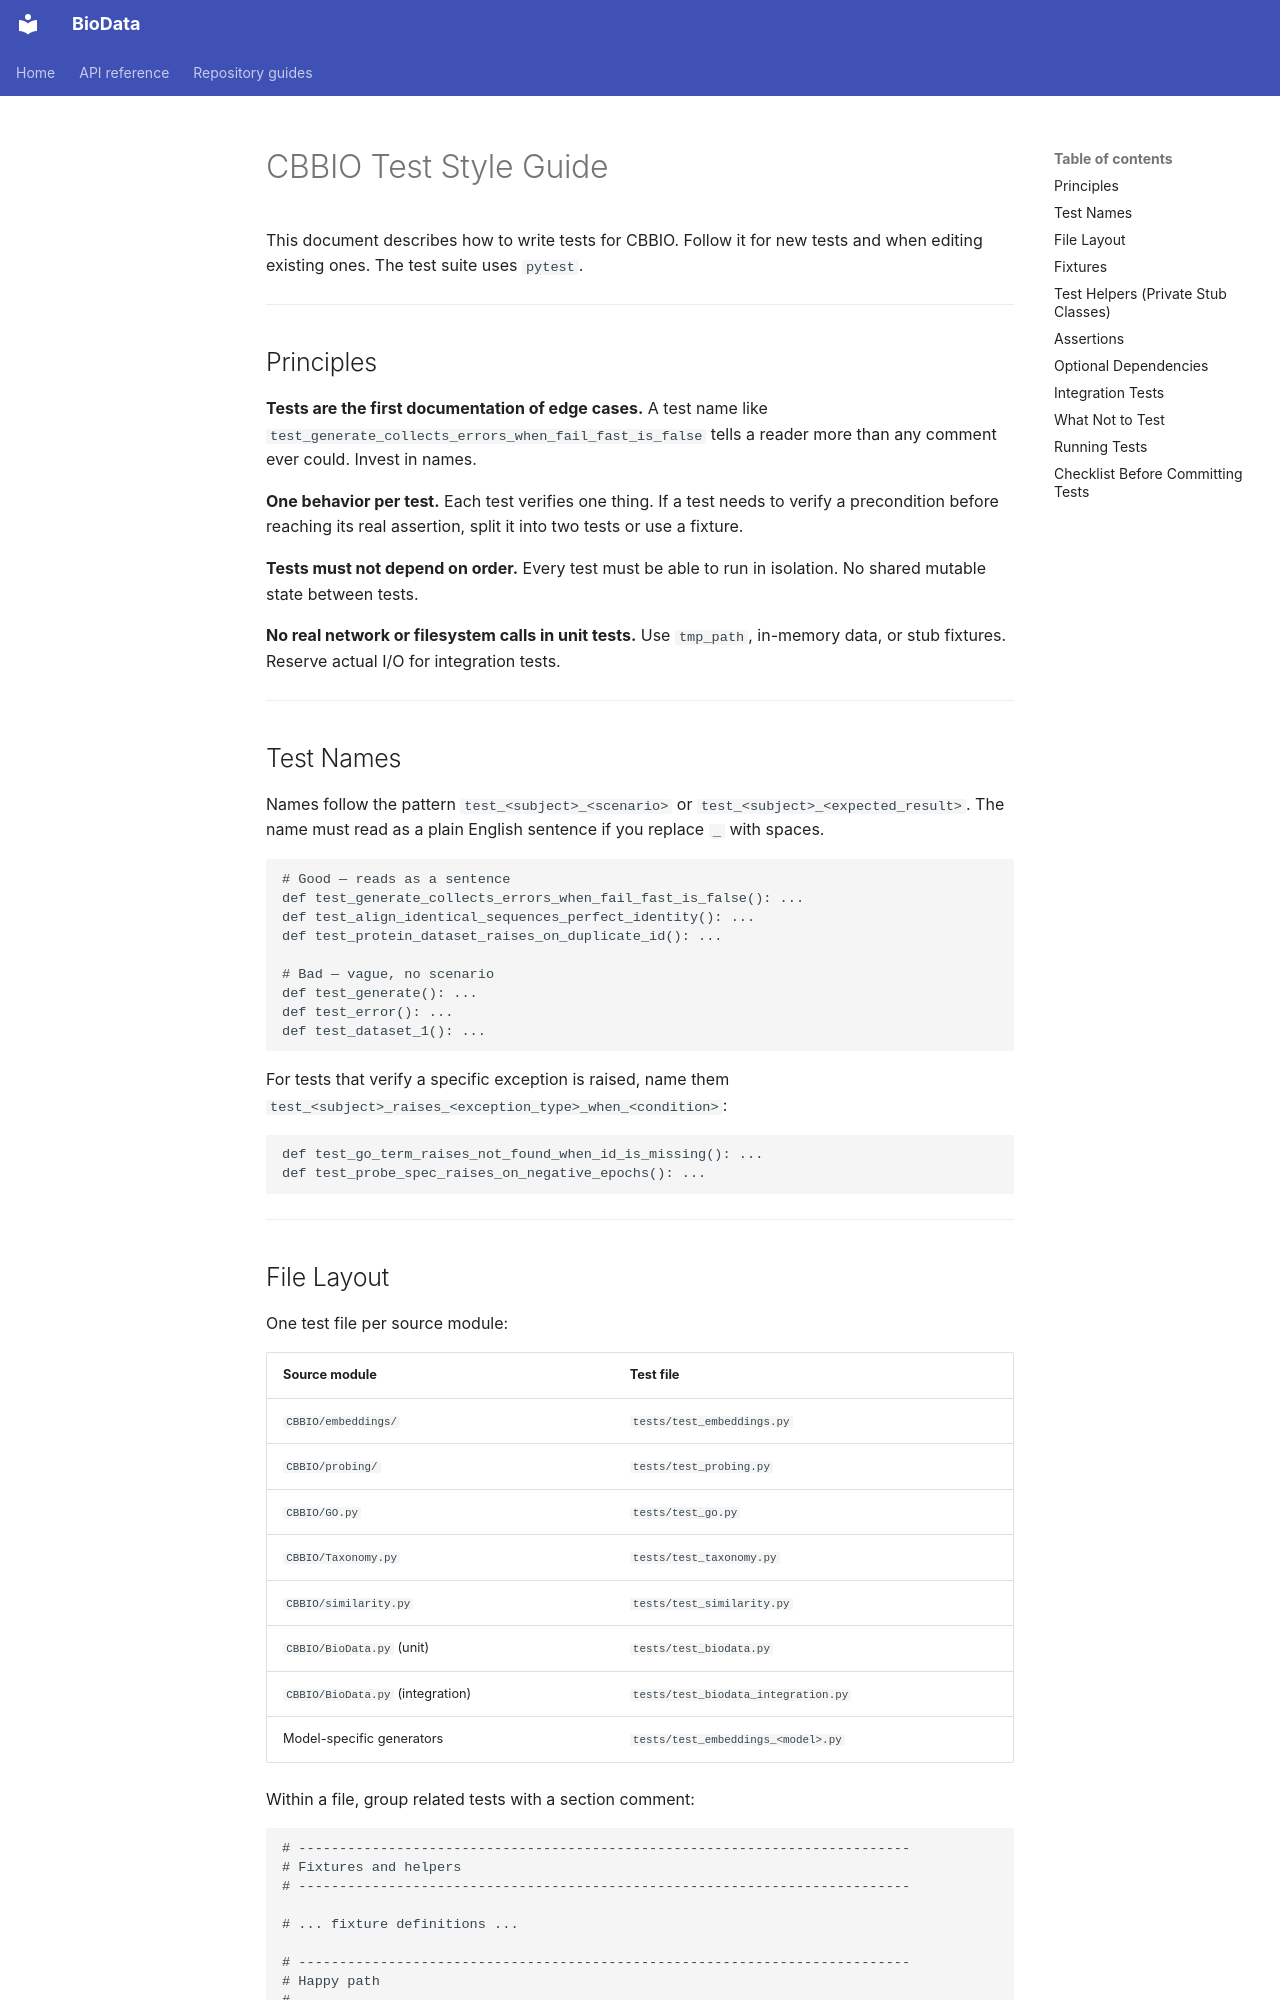

repository: CBBIO/BioData · page: STYLE_TESTS/index.html · generator: mkdocs

# CBBIO Test Style Guide

This document describes how to write tests for CBBIO. Follow it for new tests and when editing existing ones. The test suite uses `pytest`.

---

## Principles

**Tests are the first documentation of edge cases.** A test name like `test_generate_collects_errors_when_fail_fast_is_false` tells a reader more than any comment ever could. Invest in names.

**One behavior per test.** Each test verifies one thing. If a test needs to verify a precondition before reaching its real assertion, split it into two tests or use a fixture.

**Tests must not depend on order.** Every test must be able to run in isolation. No shared mutable state between tests.

**No real network or filesystem calls in unit tests.** Use `tmp_path`, in-memory data, or stub fixtures. Reserve actual I/O for integration tests.

---

## Test Names

Names follow the pattern `test_<subject>_<scenario>` or `test_<subject>_<expected_result>`. The name must read as a plain English sentence if you replace `_` with spaces.

```python
# Good — reads as a sentence
def test_generate_collects_errors_when_fail_fast_is_false(): ...
def test_align_identical_sequences_perfect_identity(): ...
def test_protein_dataset_raises_on_duplicate_id(): ...

# Bad — vague, no scenario
def test_generate(): ...
def test_error(): ...
def test_dataset_1(): ...
```

For tests that verify a specific exception is raised, name them `test_<subject>_raises_<exception_type>_when_<condition>`:

```python
def test_go_term_raises_not_found_when_id_is_missing(): ...
def test_probe_spec_raises_on_negative_epochs(): ...
```

---
